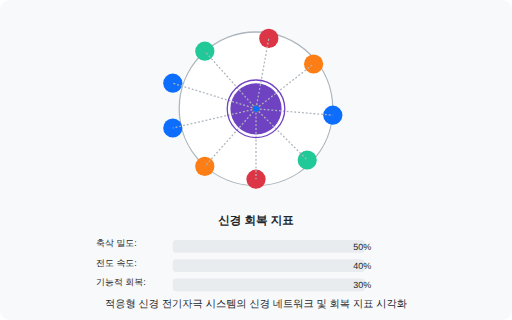
t = 0.00 s
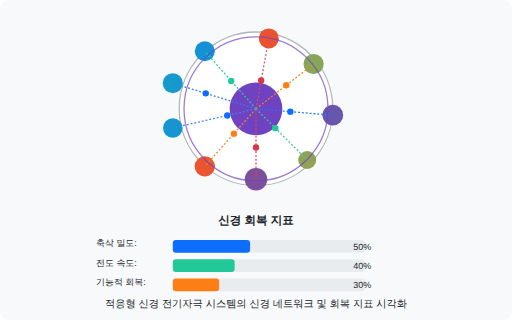
t = 1.21 s
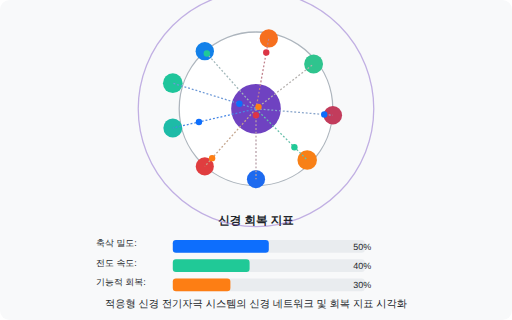
t = 2.40 s
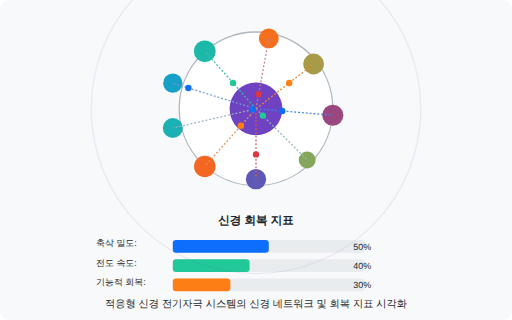
t = 3.63 s
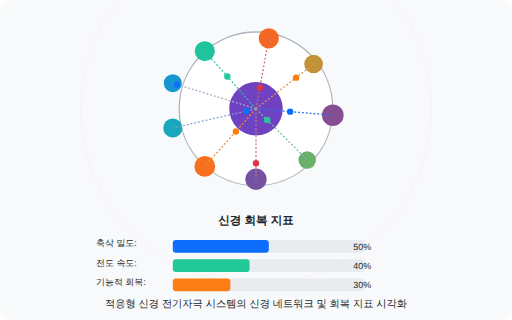
t = 3.90 s
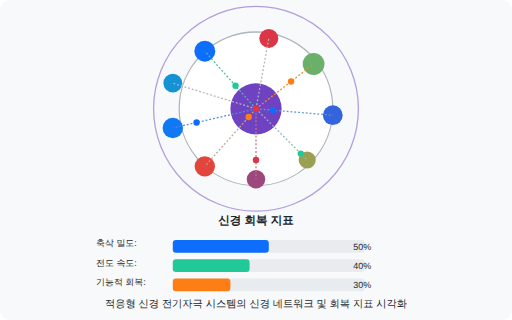
t = 6.00 s

The animated SVG that drew these frames (rendered in a browser with its animation timeline set to each time). Animation: 42 SMIL elements (animate=33,animateMotion=9); one cycle of 6.00 s, repeats indefinitely.

<?xml version="1.0" encoding="UTF-8"?>
<svg width="800" height="500" viewBox="0 0 800 500" xmlns="http://www.w3.org/2000/svg">
  <!-- Background -->
  <rect width="800" height="500" fill="#f8f9fa" rx="15" ry="15" />
  
  <!-- Brain and Neural Network Visualization -->
  <g>
    <!-- Circular Brain Outline -->
    <circle cx="400" cy="170" r="120" fill="#ffffff" stroke="#adb5bd" stroke-width="2" />
    
    <!-- Neural Network Nodes -->
    <g id="nodes">
      <!-- Central Node (Brain) -->
      <circle cx="400" cy="170" r="40" fill="#6f42c1">
        <animate attributeName="r" values="40;42;38;40" dur="3s" repeatCount="indefinite" />
      </circle>
      
      <!-- Peripheral Nodes (Neurons) -->
      <circle cx="270" cy="130" r="15" fill="#0d6efd">
        <animate attributeName="r" values="15;18;14;15" dur="2.3s" repeatCount="indefinite" />
        <animate attributeName="fill" values="#0d6efd;#20c997;#0d6efd" dur="5s" repeatCount="indefinite" />
      </circle>
      
      <circle cx="320" cy="80" r="15" fill="#20c997">
        <animate attributeName="r" values="15;17;13;15" dur="2.7s" repeatCount="indefinite" />
        <animate attributeName="fill" values="#20c997;#0d6efd;#20c997" dur="4s" repeatCount="indefinite" />
      </circle>
      
      <circle cx="420" cy="60" r="15" fill="#dc3545">
        <animate attributeName="r" values="15;16;14;15" dur="3.1s" repeatCount="indefinite" />
        <animate attributeName="fill" values="#dc3545;#fd7e14;#dc3545" dur="6s" repeatCount="indefinite" />
      </circle>
      
      <circle cx="490" cy="100" r="15" fill="#fd7e14">
        <animate attributeName="r" values="15;18;13;15" dur="2.5s" repeatCount="indefinite" />
        <animate attributeName="fill" values="#fd7e14;#20c997;#fd7e14" dur="4.5s" repeatCount="indefinite" />
      </circle>
      
      <circle cx="520" cy="180" r="15" fill="#0d6efd">
        <animate attributeName="r" values="15;17;14;15" dur="2.9s" repeatCount="indefinite" />
        <animate attributeName="fill" values="#0d6efd;#dc3545;#0d6efd" dur="5.5s" repeatCount="indefinite" />
      </circle>
      
      <circle cx="480" cy="250" r="15" fill="#20c997">
        <animate attributeName="r" values="15;16;13;15" dur="2.2s" repeatCount="indefinite" />
        <animate attributeName="fill" values="#20c997;#fd7e14;#20c997" dur="4.7s" repeatCount="indefinite" />
      </circle>
      
      <circle cx="400" cy="280" r="15" fill="#dc3545">
        <animate attributeName="r" values="15;18;14;15" dur="3.3s" repeatCount="indefinite" />
        <animate attributeName="fill" values="#dc3545;#0d6efd;#dc3545" dur="5.2s" repeatCount="indefinite" />
      </circle>
      
      <circle cx="320" cy="260" r="15" fill="#fd7e14">
        <animate attributeName="r" values="15;17;13;15" dur="2.8s" repeatCount="indefinite" />
        <animate attributeName="fill" values="#fd7e14;#dc3545;#fd7e14" dur="4.3s" repeatCount="indefinite" />
      </circle>
      
      <circle cx="270" cy="200" r="15" fill="#0d6efd">
        <animate attributeName="r" values="15;16;14;15" dur="2.6s" repeatCount="indefinite" />
        <animate attributeName="fill" values="#0d6efd;#20c997;#0d6efd" dur="5.7s" repeatCount="indefinite" />
      </circle>
    </g>
    
    <!-- Neural Network Connections -->
    <g id="connections">
      <!-- Connection Paths -->
      <path d="M400,170 L270,130" stroke="#adb5bd" stroke-width="2" stroke-dasharray="3,3">
        <animate attributeName="stroke" values="#adb5bd;#0d6efd;#adb5bd" dur="2s" repeatCount="indefinite" />
      </path>
      
      <path d="M400,170 L320,80" stroke="#adb5bd" stroke-width="2" stroke-dasharray="3,3">
        <animate attributeName="stroke" values="#adb5bd;#20c997;#adb5bd" dur="2.5s" repeatCount="indefinite" />
      </path>
      
      <path d="M400,170 L420,60" stroke="#adb5bd" stroke-width="2" stroke-dasharray="3,3">
        <animate attributeName="stroke" values="#adb5bd;#dc3545;#adb5bd" dur="3s" repeatCount="indefinite" />
      </path>
      
      <path d="M400,170 L490,100" stroke="#adb5bd" stroke-width="2" stroke-dasharray="3,3">
        <animate attributeName="stroke" values="#adb5bd;#fd7e14;#adb5bd" dur="2.3s" repeatCount="indefinite" />
      </path>
      
      <path d="M400,170 L520,180" stroke="#adb5bd" stroke-width="2" stroke-dasharray="3,3">
        <animate attributeName="stroke" values="#adb5bd;#0d6efd;#adb5bd" dur="2.7s" repeatCount="indefinite" />
      </path>
      
      <path d="M400,170 L480,250" stroke="#adb5bd" stroke-width="2" stroke-dasharray="3,3">
        <animate attributeName="stroke" values="#adb5bd;#20c997;#adb5bd" dur="3.2s" repeatCount="indefinite" />
      </path>
      
      <path d="M400,170 L400,280" stroke="#adb5bd" stroke-width="2" stroke-dasharray="3,3">
        <animate attributeName="stroke" values="#adb5bd;#dc3545;#adb5bd" dur="2.2s" repeatCount="indefinite" />
      </path>
      
      <path d="M400,170 L320,260" stroke="#adb5bd" stroke-width="2" stroke-dasharray="3,3">
        <animate attributeName="stroke" values="#adb5bd;#fd7e14;#adb5bd" dur="2.8s" repeatCount="indefinite" />
      </path>
      
      <path d="M400,170 L270,200" stroke="#adb5bd" stroke-width="2" stroke-dasharray="3,3">
        <animate attributeName="stroke" values="#adb5bd;#0d6efd;#adb5bd" dur="3.5s" repeatCount="indefinite" />
      </path>
      
      <!-- Signal Pulses -->
      <circle cx="0" cy="0" r="5" fill="#0d6efd">
        <animateMotion path="M400,170 L270,130" dur="2s" repeatCount="indefinite" />
      </circle>
      
      <circle cx="0" cy="0" r="5" fill="#20c997">
        <animateMotion path="M400,170 L320,80" dur="2.5s" repeatCount="indefinite" />
      </circle>
      
      <circle cx="0" cy="0" r="5" fill="#dc3545">
        <animateMotion path="M400,170 L420,60" dur="3s" repeatCount="indefinite" />
      </circle>
      
      <circle cx="0" cy="0" r="5" fill="#fd7e14">
        <animateMotion path="M400,170 L490,100" dur="2.3s" repeatCount="indefinite" />
      </circle>
      
      <circle cx="0" cy="0" r="5" fill="#0d6efd">
        <animateMotion path="M400,170 L520,180" dur="2.7s" repeatCount="indefinite" />
      </circle>
      
      <circle cx="0" cy="0" r="5" fill="#20c997">
        <animateMotion path="M400,170 L480,250" dur="3.2s" repeatCount="indefinite" />
      </circle>
      
      <circle cx="0" cy="0" r="5" fill="#dc3545">
        <animateMotion path="M400,170 L400,280" dur="2.2s" repeatCount="indefinite" />
      </circle>
      
      <circle cx="0" cy="0" r="5" fill="#fd7e14">
        <animateMotion path="M400,170 L320,260" dur="2.8s" repeatCount="indefinite" />
      </circle>
      
      <circle cx="0" cy="0" r="5" fill="#0d6efd">
        <animateMotion path="M400,170 L270,200" dur="3.5s" repeatCount="indefinite" />
      </circle>
    </g>
  </g>
  
  <!-- Recovery Metrics Visualization -->
  <g transform="translate(0, 320)">
    <!-- Title -->
    <text x="400" y="30" font-family="Arial, sans-serif" font-size="18" fill="#212529" text-anchor="middle" font-weight="bold">신경 회복 지표</text>
    
    <!-- Progress Bars -->
    <g transform="translate(150, 50)">
      <!-- Axon Density -->
      <text x="0" y="15" font-family="Arial, sans-serif" font-size="14" fill="#212529">축삭 밀도:</text>
      <rect x="120" y="5" width="300" height="20" rx="5" ry="5" fill="#e9ecef" />
      <rect x="120" y="5" width="0" height="20" rx="5" ry="5" fill="#0d6efd">
        <animate attributeName="width" values="0;150;150" dur="3s" repeatCount="1" fill="freeze" />
      </rect>
      <text x="430" y="20" font-family="Arial, sans-serif" font-size="14" fill="#212529" text-anchor="end">50%</text>
      
      <!-- Conduction Velocity -->
      <text x="0" y="45" font-family="Arial, sans-serif" font-size="14" fill="#212529">전도 속도:</text>
      <rect x="120" y="35" width="300" height="20" rx="5" ry="5" fill="#e9ecef" />
      <rect x="120" y="35" width="0" height="20" rx="5" ry="5" fill="#20c997">
        <animate attributeName="width" values="0;120;120" dur="3s" repeatCount="1" fill="freeze" />
      </rect>
      <text x="430" y="50" font-family="Arial, sans-serif" font-size="14" fill="#212529" text-anchor="end">40%</text>
      
      <!-- Functional Recovery -->
      <text x="0" y="75" font-family="Arial, sans-serif" font-size="14" fill="#212529">기능적 회복:</text>
      <rect x="120" y="65" width="300" height="20" rx="5" ry="5" fill="#e9ecef" />
      <rect x="120" y="65" width="0" height="20" rx="5" ry="5" fill="#fd7e14">
        <animate attributeName="width" values="0;90;90" dur="3s" repeatCount="1" fill="freeze" />
      </rect>
      <text x="430" y="80" font-family="Arial, sans-serif" font-size="14" fill="#212529" text-anchor="end">30%</text>
    </g>
  </g>
  
  <!-- Title and Caption -->
  <text x="400" y="480" font-family="Arial, sans-serif" font-size="16" fill="#212529" text-anchor="middle">적응형 신경 전기자극 시스템의 신경 네트워크 및 회복 지표 시각화</text>
  
  <!-- Animated Pulse Effect around Central Brain -->
  <circle cx="400" cy="170" r="45" fill="none" stroke="#6f42c1" stroke-width="2">
    <animate attributeName="r" values="45;70;100;130;160;190;220;250;280" dur="4s" repeatCount="indefinite" />
    <animate attributeName="stroke-opacity" values="1;0.9;0.8;0.7;0.6;0.5;0.4;0.3;0.2;0.1;0" dur="4s" repeatCount="indefinite" />
  </circle>
</svg>
